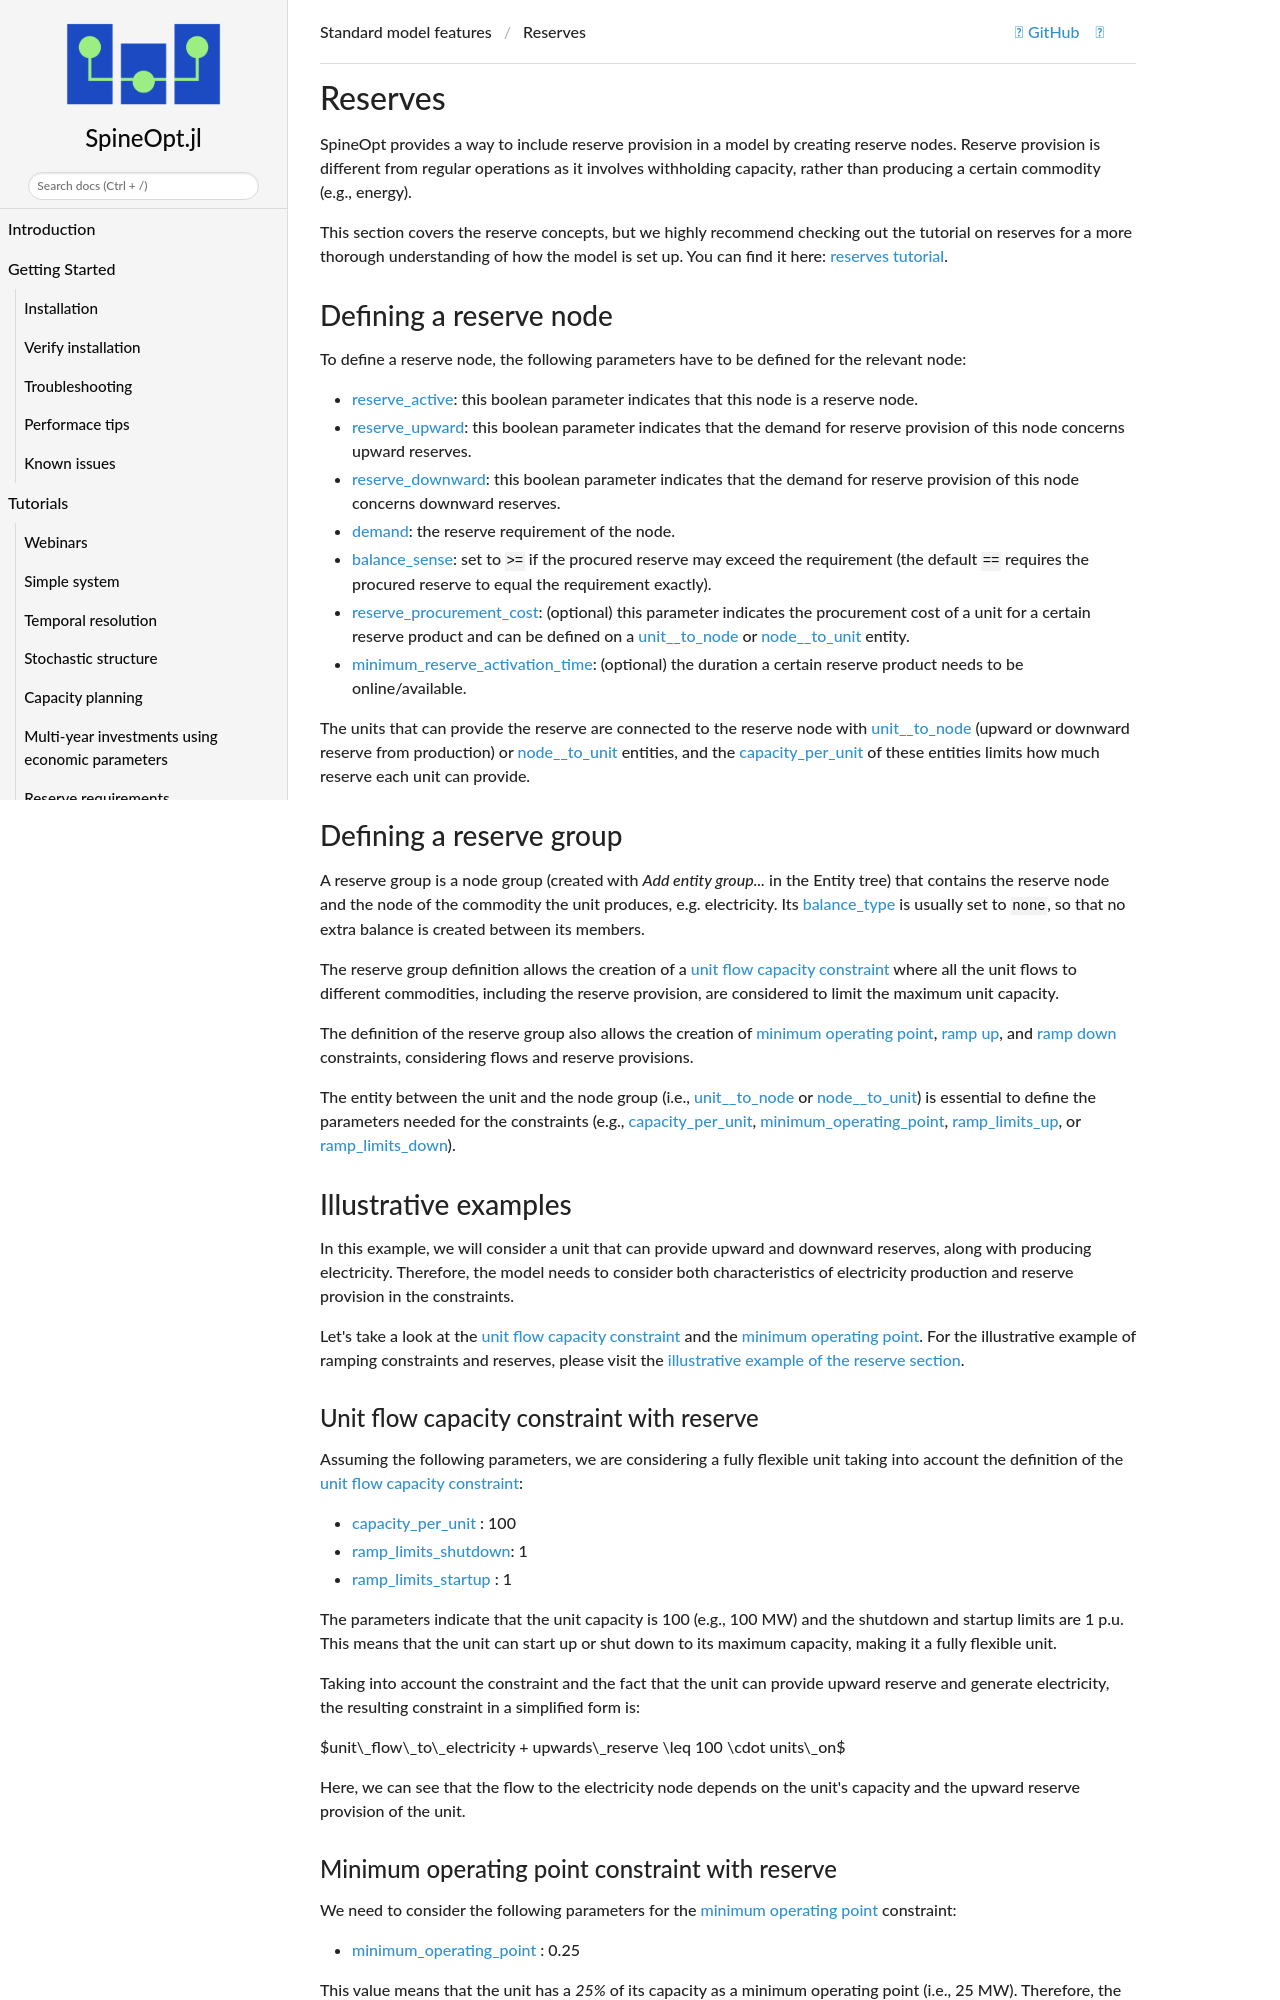

repository: spine-tools/SpineOpt.jl · page: dev/advanced_concepts/reserves/index.html · generator: mkdocs

# Reserves

SpineOpt provides a way to include reserve provision in a model by creating reserve nodes. Reserve provision is different from regular operations as it involves withholding capacity, rather than producing a certain commodity (e.g., energy).

This section covers the reserve concepts, but we highly recommend checking out the tutorial on reserves for a more thorough understanding of how the model is set up. You can find it here: [reserves tutorial](@ref reserves-tutorial).

## Defining a reserve node

To define a reserve node, the following parameters have to be defined for the relevant node:

* [reserve\_active](@ref): this boolean parameter indicates that this node is a reserve node.
* [reserve\_upward](@ref): this boolean parameter indicates that the demand for reserve provision of this node concerns upward reserves.
* [reserve\_downward](@ref): this boolean parameter indicates that the demand for reserve provision of this node concerns downward reserves.
* [demand](@ref): the reserve requirement of the node.
* [balance\_sense](@ref): set to `>=` if the procured reserve may exceed the requirement (the default `==` requires the procured reserve to equal the requirement exactly).
* [reserve\_procurement\_cost](@ref): (optional) this parameter indicates the procurement cost of a unit for a certain reserve product and can be defined on a [unit\_\_to\_node](@ref) or [node\_\_to\_unit](@ref) entity.
* [minimum\_reserve\_activation\_time](@ref): (optional) the duration a certain reserve product needs to be online/available.

The units that can provide the reserve are connected to the reserve node with [unit\_\_to\_node](@ref) (upward or downward reserve from production) or [node\_\_to\_unit](@ref) entities, and the [capacity\_per\_unit](@ref) of these entities limits how much reserve each unit can provide.

## Defining a reserve group

A reserve group is a node group (created with *Add entity group...* in the Entity tree) that contains the reserve node and the node of the commodity the unit produces, e.g. electricity. Its [balance\_type](@ref) is usually set to `none`, so that no extra balance is created between its members.


The reserve group definition allows the creation of a [unit flow capacity constraint](@ref constraint_unit_flow_capacity) where all the unit flows to different commodities, including the reserve provision, are considered to limit the maximum unit capacity.

The definition of the reserve group also allows the creation of [minimum operating point](@ref constraint_minimum_operating_point), [ramp up](@ref constraint_ramp_up), and [ramp down](@ref constraint_ramp_down) constraints, considering flows and reserve provisions.

The entity between the unit and the node group (i.e., [unit\_\_to\_node](@ref) or [node\_\_to\_unit](@ref)) is essential to define the parameters needed for the constraints (e.g., [capacity\_per\_unit](@ref), [minimum\_operating\_point](@ref), [ramp\_limits\_up](@ref), or [ramp\_limits\_down](@ref)).

## Illustrative examples

In this example, we will consider a unit that can provide upward and downward reserves, along with producing electricity. Therefore, the model needs to consider both characteristics of electricity production and reserve provision in the constraints.

Let's take a look at the [unit flow capacity constraint](@ref constraint_unit_flow_capacity) and the [minimum operating point](@ref constraint_minimum_operating_point). For the illustrative example of ramping constraints and reserves, please visit the [illustrative example of the reserve section](@ref ramping-reserves-illustrative-example).

### Unit flow capacity constraint with reserve

Assuming the following parameters, we are considering a fully flexible unit taking into account the definition of the [unit flow capacity constraint](@ref constraint_unit_flow_capacity):

* [capacity\_per\_unit](@ref)  : **100**
* [ramp\_limits\_shutdown](@ref): **1**
* [ramp\_limits\_startup](@ref) : **1**

The parameters indicate that the unit capacity is 100 (e.g., 100 MW) and the shutdown and startup limits are 1 p.u. This means that the unit can start up or shut down to its maximum capacity, making it a fully flexible unit.

Taking into account the constraint and the fact that the unit can provide upward reserve and generate electricity, the resulting constraint in a simplified form is:

 ``unit\_flow\_to\_electricity + upwards\_reserve \leq 100 \cdot units\_on``

Here, we can see that the flow to the electricity node depends on the unit's capacity and the upward reserve provision of the unit.
